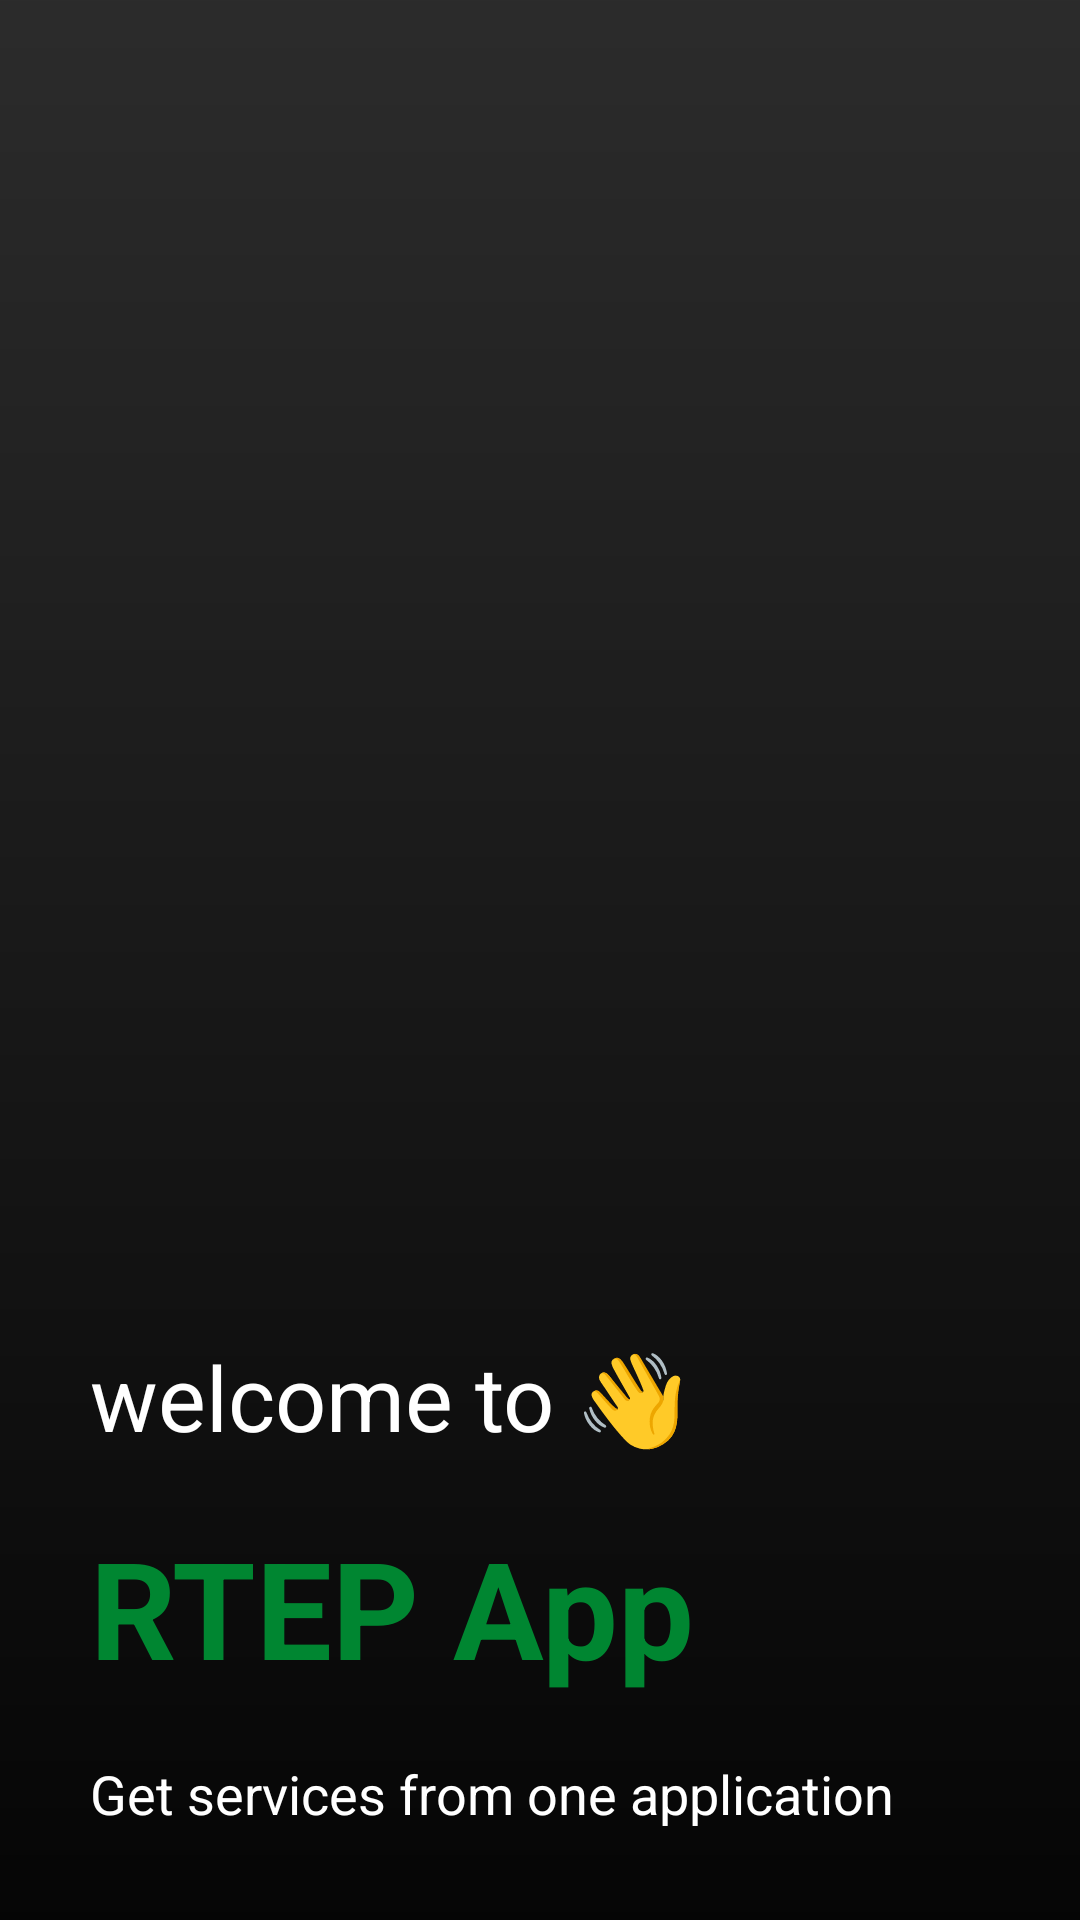

Here is an Android app screen rendered from its layout file. Give the layout XML and the strings, colors and styles it references.
<!-- AndroidManifest.xml: application theme Theme.AppCompat.NoActionBar -->
<!-- res/layout/activity_main.xml -->
<?xml version="1.0" encoding="utf-8"?>
<androidx.constraintlayout.widget.ConstraintLayout xmlns:android="http://schemas.android.com/apk/res/android"
    xmlns:app="http://schemas.android.com/apk/res-auto"
    xmlns:tools="http://schemas.android.com/tools"
    android:layout_width="match_parent"
    android:layout_height="match_parent"
    tools:context=".MainActivity">

    <ImageView
        android:id="@+id/amBgImg"
        android:layout_width="match_parent"
        android:layout_height="match_parent"
        android:src="@drawable/main_1"
        android:scaleType="centerCrop"
        />

    <ImageView
        android:layout_width="800dp"
        android:layout_height="800dp"
        android:rotation="90"
        android:src="@drawable/shape_gradient_black"
        android:scaleType="centerCrop"
        app:layout_constraintStart_toStartOf="parent"
        app:layout_constraintEnd_toEndOf="parent"
        app:layout_constraintTop_toTopOf="parent"
        app:layout_constraintBottom_toBottomOf="parent"
        />

    <TextView
        android:layout_width="match_parent"
        android:layout_height="wrap_content"
        android:text="welcome to 👋"
        android:textSize="30sp"
        android:textColor="@color/white"
        android:layout_marginStart="30dp"
        android:layout_marginEnd="50dp"
        android:layout_marginBottom="20dp"
        android:layout_marginTop="10dp"
        app:layout_constraintBottom_toTopOf="@id/amBrandName"
        />

    <TextView
        android:id="@+id/amBrandName"
        android:layout_width="match_parent"
        android:layout_height="wrap_content"
        android:text="@string/Brand_name"
        android:textSize="45sp"
        android:textColor="@color/green"
        android:textStyle="bold"
        android:layout_marginStart="30dp"
        android:layout_marginEnd="50dp"
        android:layout_marginBottom="20dp"
        android:layout_marginTop="10dp"
        app:layout_constraintBottom_toTopOf="@+id/amdesc"
        />

    <TextView
        android:id="@+id/amdesc"
        android:layout_width="match_parent"
        android:layout_height="wrap_content"
        android:text="Get services from one application"
        android:textSize="18sp"
        android:textColor="@color/white"
        android:layout_marginStart="30dp"
        android:layout_marginEnd="50dp"
        android:layout_marginBottom="30dp"
        android:layout_marginTop="10dp"
        app:layout_constraintBottom_toBottomOf="parent"
        />


</androidx.constraintlayout.widget.ConstraintLayout>
<!-- resources referenced by this layout -->
<resources>
  <color name="green">#008631</color>
  <color name="white">#FFFFFFFF</color>
  <!-- drawable shape_gradient_black (drawable) -->
  <?xml version="1.0" encoding="utf-8"?>
  <shape xmlns:android="http://schemas.android.com/apk/res/android">
      <gradient android:endColor="@color/black" android:type="linear" android:gradientRadius="0dp" />
  </shape>
  <string name="Brand_name">RTEP App</string>
  <color name="black">#FF000000</color>
</resources>
